Run: headless pygame with SDL's dummy video driver; simulated clock (each Clock.tick advances the game by its frame time, no real sleeping); random seed 0; keys injected as events and as key.get_pressed() state; no mouse input.
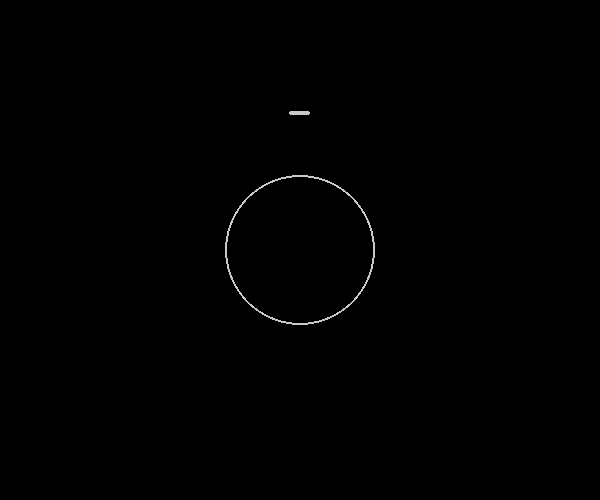
Frame 1 of 2 · flips 1–60 · no input
Frame 2 of 2 · flips 61–180 · tapped SPACE, RETURN · held RIGHT (→), D (game ended) · screen unchanged from frame 1, image omitted

The pygame program that drew these frames:

#!/usr/bin/env python

from math import *

##############################################
class Vec:

    __slots__ = ['x', 'y']

    def __init__(a, x_or_pair=(0, 0), y=None):
        if y is None:
            a.x, a.y = x_or_pair
        else:
            a.x, a.y = x_or_pair, y

    def __len__(a):
        return 2

    @property
    def int(a):
        return Vec(int(a.x), int(a.y))

    def __str__(a):
        return '(%s, %s)' % (a.x, a.y)

    def __repr__(a):
        return 'Vec(%s, %s)' % (a.x, a.y)

    def __getitem__(a, i):
        return [a.x, a.y][i]

    def __setitem__(a, i, v):
        if i == 0:
            a.x = v
        elif i == 1:
            a.y = v
        else:
            raise IndexError

    @property
    def lengthSquared(a):
        return a.x * a.x + a.y * a.y

    @property
    def length(a):
        return sqrt(a.x * a.x + a.y * a.y)

    def distanceSquared(a, b):
        return (a - b).lengthSquared

    def distance(a, b):
        return (a - b).length

    __abs__ = length

    @property
    def angle(a):
        return atan2(a.y, a.x)

    @property
    def norm(a):
        return a / a.length

    def normalize(a):
        a /= a.length
        return a

    def dot(a, b):
        return a.x * b.x + a.y * b.y

    def cross(a, b):
        return a.x * b.y - a.y * b.x

    @property
    def vec(a):
        return Vec(a)

    @property
    def rotccw(a):
        return Vec(-a.y, a.x)

    @property
    def rotcw(a):
        return Vec(a.y, -a.x)

    def reflect(a, n, k=2):
        return a - k * a.dot(n) * n

    def reflectize(a, n, k=2):
        a -= k * a.dot(n) * n
        return a

    __pos__ = vec

    def __neg__(a):
        return Vec(-a.x, -a.y)

    def __add__(a, b):
        return Vec(a.x + b.x, a.y + b.y)

    def __sub__(a, b):
        return Vec(a.x - b.x, a.y - b.y)

    __radd__ = __add__

    def __rsub__(a, b):
        return Vec(b.x - a.x, b.y - a.y)

    def __mul__(a, k):
        return Vec(a.x * k, a.y * k)

    def __truediv__(a, k):
        return a * (1 / k)

    def __rmul__(a, k):
        return a * k

    def __iadd__(a, b):
        a.x += b.x
        a.y += b.y
        return a

    def __isub__(a, b):
        a.x -= b.x
        a.y -= b.y
        return a

    def __imul__(a, k):
        a.x *= k
        a.y *= k
        return a

    def __itruediv__(a, k):
        a *= 1 / k
        return a

##############################################
class Circle:

    __slots__ = ['center', 'radius']

    def __init__(p, **kwargs):
        p.center = Vec(kwargs['center'])
        p.radius = kwargs['radius']

    def move(p, dt):
        pass

    def get_normal(p, pos):
        disp = pos - p.center
        return disp.norm if disp.lengthSquared <= p.radius * p.radius else None

    def render(p, g):
        pygame.draw.circle(g.screen, LIGHT, p.center.int, int(p.radius), 2)

##############################################
class Point:

    __slots__ = ['pos', 'vel', 'acc']

    def __init__(p, **kwargs):
        p.pos = Vec(kwargs['pos'])
        p.vel = Vec(kwargs.get('vel', (0, 0)))
        p.acc = Vec()

    def get_normal(p, pos):
        return None

    def render(p, g):
        pygame.draw.circle(g.screen, LIGHT, p.pos.int, 2, 2)

    def move(p, dt):
        p.pos += p.vel * dt
        p.vel += p.acc * dt

##############################################
class World:

    __slots__ = ['bodies', 'static_bodies', 'gravity']

    def __init__(w):
        w.bodies = []
        w.static_bodies = []
        w.gravity = Vec(0, 200)

    def move(w, dt):
        w.do_gravity()
        w.do_collide()

        for o in w.bodies:
            o.move(dt)

    def render(w, g):
        for o in w:
            o.render(g)

    def do_gravity(w):
        for o in w.bodies:
            o.acc = w.gravity

    def do_collide(w):
        for o in w.bodies:
            for s in w.static_bodies:
                w.static_collide(s, o)

    def static_collide(w, s, o):
        n = s.get_normal(o.pos)
        if n is not None:
            nv = n.dot(o.vel)
            #if nv >= 0 and nv < 5:
            #    na = n.dot(o.acc)
            #    o.vel -= nv * n
            #    o.acc -= na * n
            if nv <= 0:
                if nv < -8:
                    o.vel -= nv * n * (1 + 0.6)
                else:
                    o.vel -= nv * n
                    o.acc -= n * n.dot(o.acc)
            #elif nv > 0 and nv < 5:
                #o.vel -= nv * n
            #elif nv == 0:
            #    na = n.dot(o.acc)
            #    o.acc -= na * n
            #    o.vel -= nv * n

    def add(w, o):
        w.bodies.append(o)

    def add_static(w, o):
        w.static_bodies.append(o)

    def contraint(w, a, b):
        pass#TODO

    def __iter__(w):
        return iter(w.bodies + w.static_bodies)

##############################################
import pygame
from pygame.locals import *

BLACK = 0, 0, 0
RED   = 255, 0, 0
GREEN = 0, 255, 0
BLUE  = 0, 0, 255
LIGHT = 200, 200, 200
WHITE = 255, 255, 255

class Game:

    __slots__ = ['screen', 'world', 'clock']

    def __init__(g):
        pygame.init()
        g.screen = pygame.display.set_mode((600, 500))
        pygame.display.set_caption('2D Physics Engine')
        g.world = World()
        g.clock = pygame.time.Clock()

    @property
    def width(g):
        return g.screen.get_width()

    @property
    def height(g):
        return g.screen.get_height()

    @property
    def hwidth(g):
        return g.width / 2

    @property
    def hheight(g):
        return g.height / 2

    def mainloop(g):
        while True:
            for event in pygame.event.get():
                if event.type in (QUIT, KEYDOWN):
                    pygame.quit()
                    return

            g.screen.fill(BLACK)
            g.world.render(g)
            pygame.display.update()
            dt = g.clock.tick(60) / 1000
            g.world.move(dt / 2)
            g.world.move(dt / 2)

##############################################
game = Game()
for k in range(-30, 30):
    game.world.add(Point(pos=(game.hwidth * (1 + 0.001 * k), game.hheight * 0.1)))
game.world.add_static(Circle(center=(game.hwidth, game.hheight), radius=game.hheight * 0.3))
game.mainloop()
